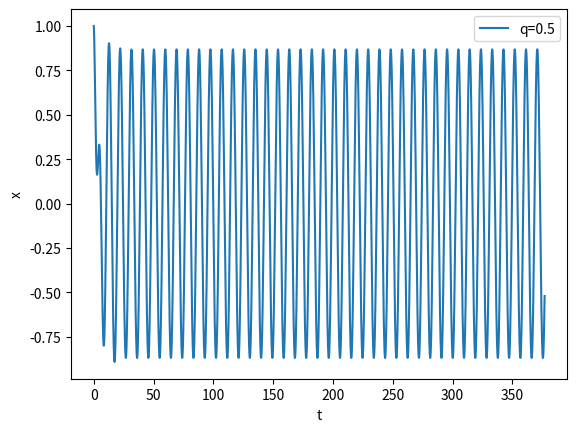

The matplotlib source for this figure: (Note: this script raises an exception after producing the figure.)
import numpy as np
import matplotlib.pyplot as plt

import scipy.signal as signal


def runge_kutta4(N, tau, x0, v0, q):
    x = np.zeros(N)
    x[0] = x0
    v = np.zeros(N)
    v[0] = v0

    for idx, t in enumerate(np.linspace(0, tau * N, N)[:-1]): # runge kutta method from script
        k1 = tau * v[idx]
        k1_prim = tau * a(x[idx], v[idx], t, q)

        k2 = tau * (v[idx] + k1_prim / 2)
        k2_prim = tau * a(x[idx] + k1 / 2, v[idx] + k1_prim / 2, t + tau / 2, q)

        k3 = tau * (v[idx] + k2_prim / 2)
        k3_prim = tau * a(x[idx] + k2 / 2, v[idx] + k2_prim / 2, t + tau / 2, q)
        k4 = tau * (v[idx] + k3_prim)
        k4_prim = tau * a(x[idx] + k3, v[idx] + k3_prim, t + tau, q)
        x[idx + 1] = x[idx] + (k1 + 2 * k2 + 2 * k3 + k4) / 6
        v[idx + 1] = v[idx] + (k1_prim + 2 * k2_prim + 2 * k3_prim + k4_prim) / 6
        if x[idx + 1] > np.pi:
            x[idx + 1] -= 2 * np.pi

        if x[idx + 1] < -np.pi:
            x[idx + 1] += 2 * np.pi

    return x, v


def a(x, v, t, q, k=1, gamma=0.5, omega=2 / 3): # acceleration from task
    return -k * np.sin(x) - gamma * v + q * np.sin(omega * t)


def plot(x, y, q, xlabel, ylabel, savepath):
    plt.plot(x, y, label="q={}".format(q))
    plt.xlabel(xlabel)
    plt.ylabel(ylabel)
    plt.legend()

    plt.savefig("{}.png".format(savepath))
    plt.close()


omega = 2 / 3
x0 = 1
v0 = 0
t0 = 2 * np.pi / omega
tau = t0 / 200

n = 8000
q1 = 0.5
x1, v1 = runge_kutta4(n, tau, x0, v0, q1)

print(x1[20], v1[20])

q2 = 0.9
x2, v2 = runge_kutta4(n, tau, x0, v0, q2)


q3 = 1.2
x3, v3 = runge_kutta4(n, tau, x0, v0, q3)


t = np.linspace(0, tau * n, n)
plot(t, x1, q1, "t", "x", "./plots/tra/{}".format(q1))
plot(t, x2, q2, "t", "x", "./plots/tra/{}".format(q2))
plot(t, x3, q3, "t", "x", "./plots/tra/{}".format(q3))

plot(x1, v1, q1, "x", "v", "./plots/phase/{}".format(q1))
plot(x2, v2, q2, "x", "v", "./plots/phase/{}".format(q2))
plot(x3, v3, q3, "x", "v", "./plots/phase/{}".format(q3))


nu_0 = omega / (np.pi * 2)

P1, Pxx_den1 = signal.periodogram(x1, 1/tau, scaling="spectrum") # determine power spectrum with 1/tau sampling rate for x1
plt.figure()
plt.semilogy(P1, np.sqrt(Pxx_den1), label="0.5")
plt.xlabel("Frequency")
plt.ylabel("Power")


P2, Pxx_den2 = signal.periodogram(x2, 1/tau, scaling="spectrum")
plt.semilogy(P2, np.sqrt(Pxx_den2), label="0.9")

P3, Pxx_den3 = signal.periodogram(x3, 1/tau, scaling="spectrum")
plt.semilogy(P3, np.sqrt(Pxx_den3), label="1.2")

plt.legend()

plt.xlim(0, 6 * nu_0)
for i in range(6):
    plt.axvline(x=nu_0*i, alpha=0.3)
plt.savefig("plots/task3.png")
plt.show()
